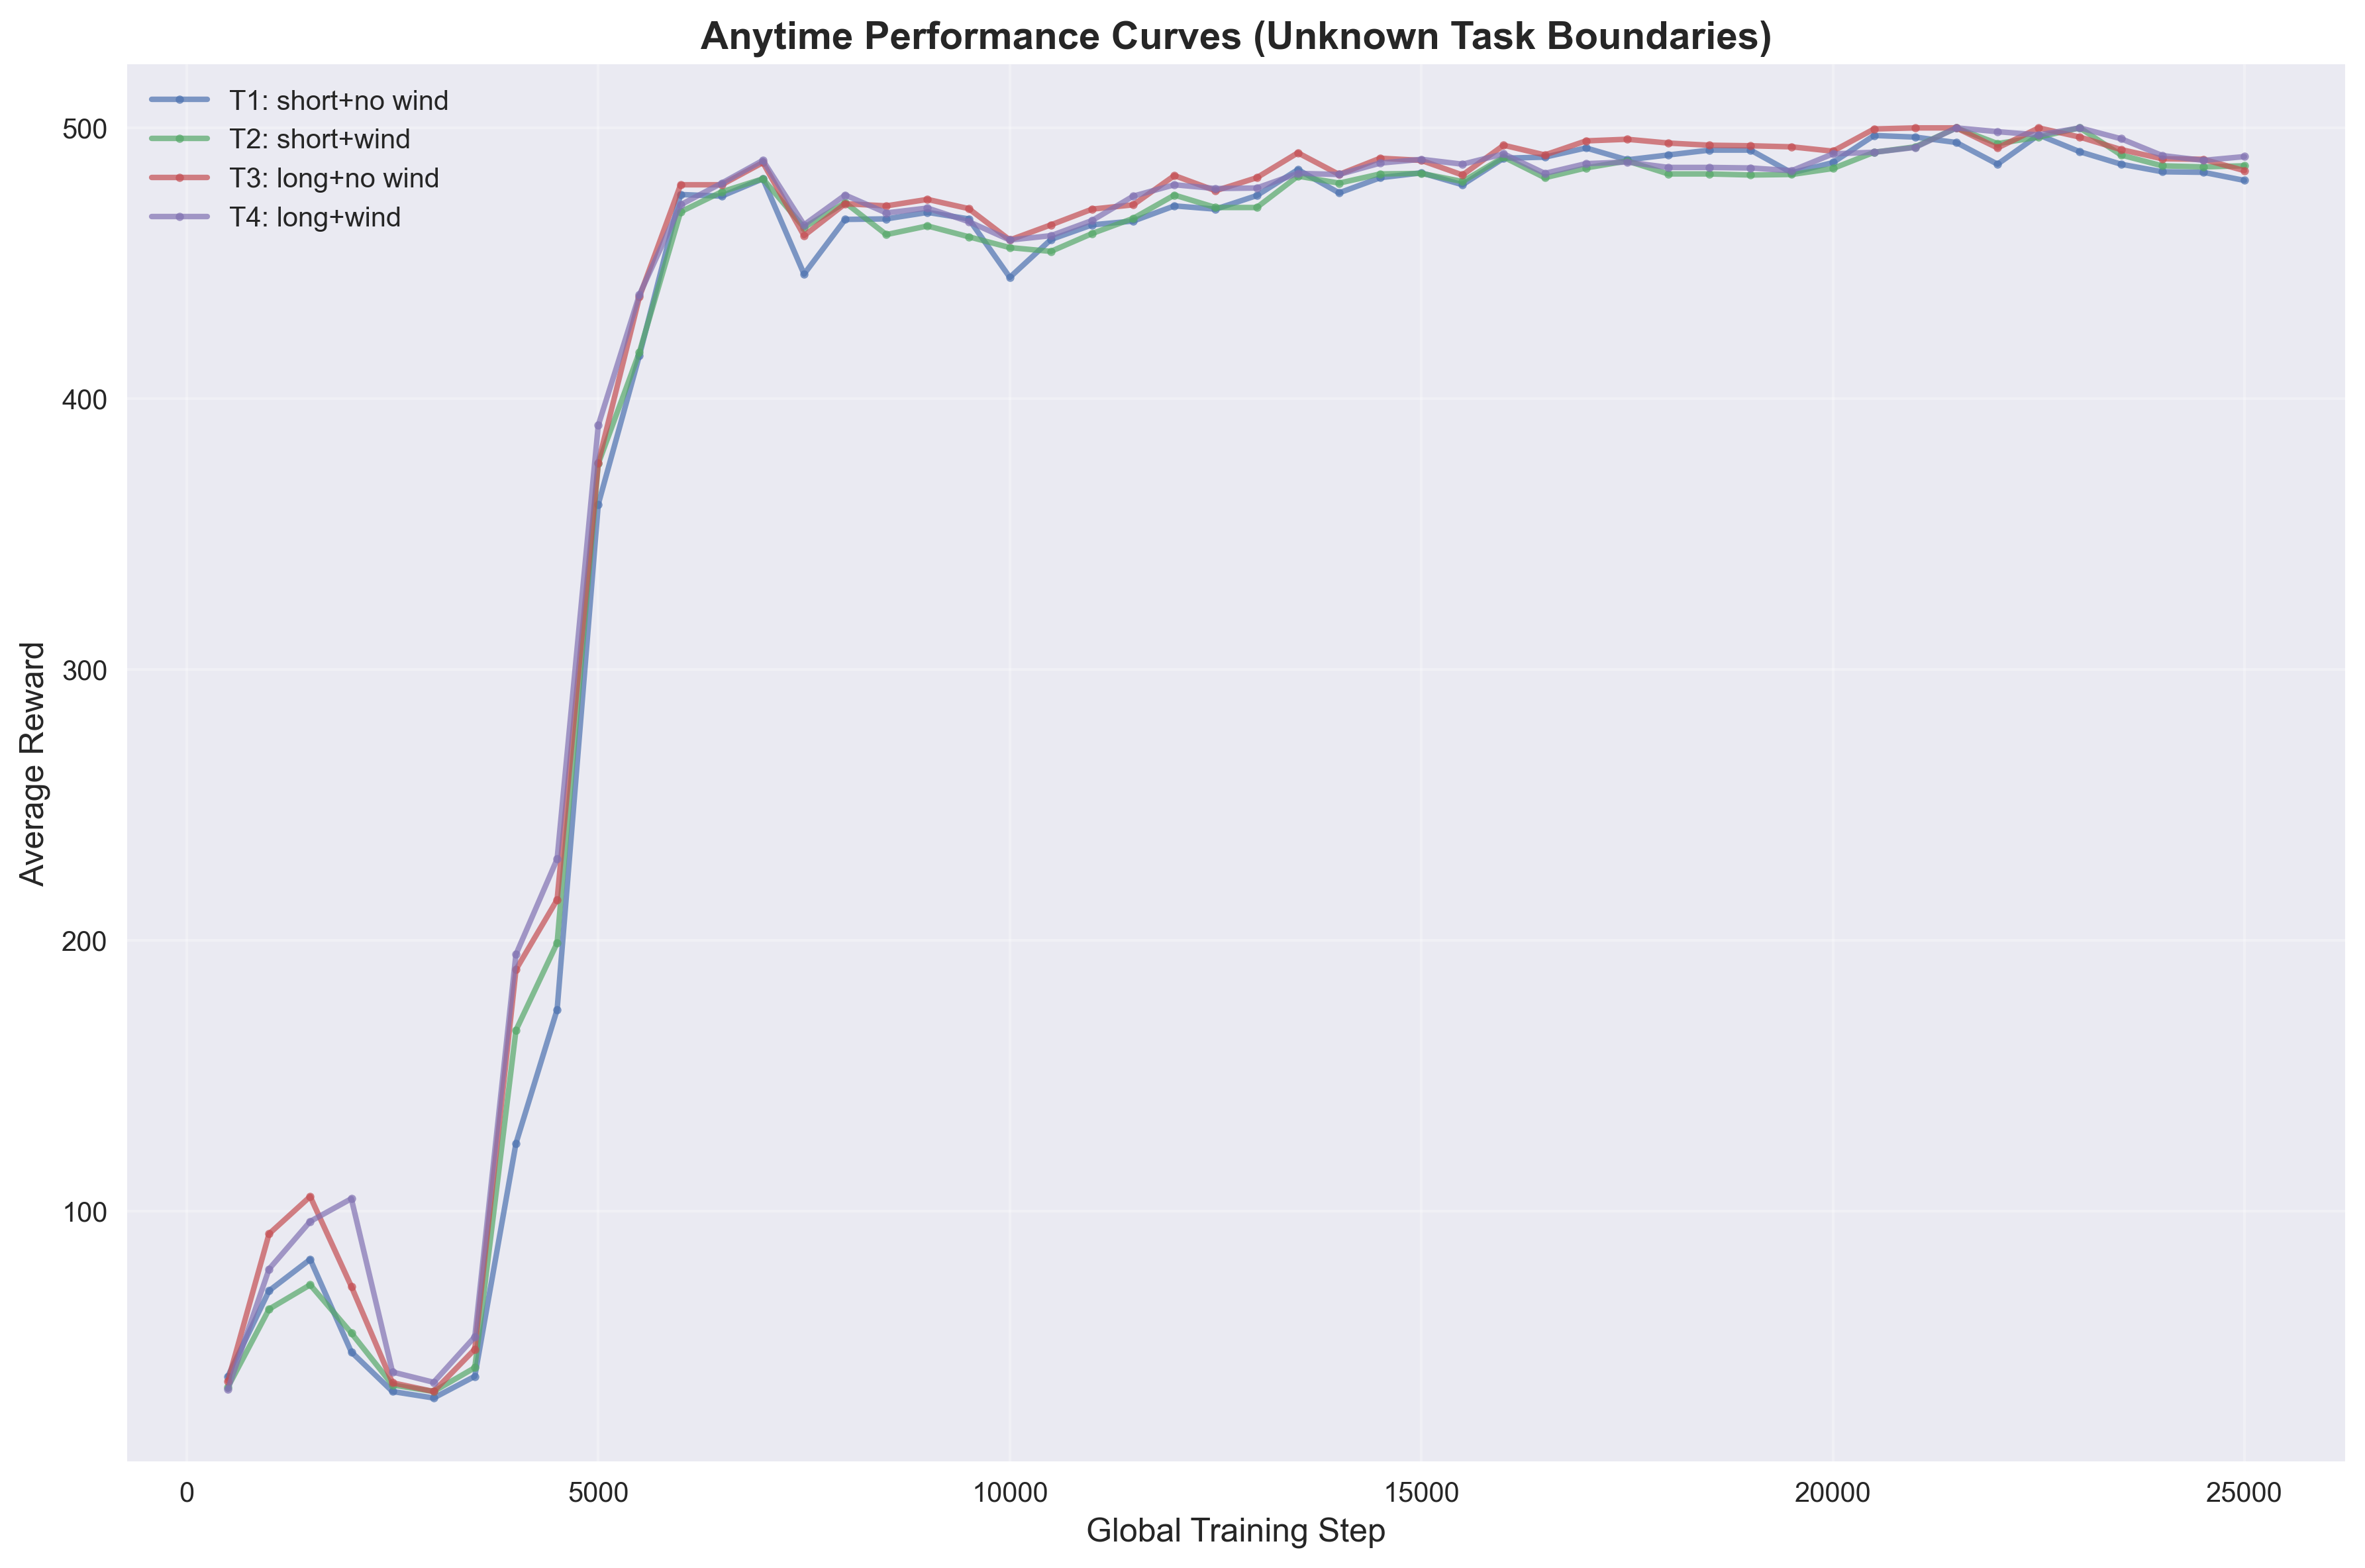

Data behind this chart, as committed beside it:
task_id, task_name, global_step, average_reward
1, T1: short+no wind, 500, 39.0
1, T1: short+no wind, 1000, 70.6
1, T1: short+no wind, 1500, 82.2
1, T1: short+no wind, 2000, 48.0
1, T1: short+no wind, 2500, 33.4
1, T1: short+no wind, 3000, 31.0
1, T1: short+no wind, 3500, 39.0
1, T1: short+no wind, 4000, 125.0
1, T1: short+no wind, 4500, 174.4
1, T1: short+no wind, 5000, 361.0
1, T1: short+no wind, 5500, 416.0
1, T1: short+no wind, 6000, 475.4
1, T1: short+no wind, 6500, 474.8
1, T1: short+no wind, 7000, 481.2
1, T1: short+no wind, 7500, 446.0
1, T1: short+no wind, 8000, 466.2
1, T1: short+no wind, 8500, 466.4
1, T1: short+no wind, 9000, 468.8
1, T1: short+no wind, 9500, 466.4
1, T1: short+no wind, 10000, 444.8
1, T1: short+no wind, 10500, 458.8
1, T1: short+no wind, 11000, 464.2
1, T1: short+no wind, 11500, 465.6
1, T1: short+no wind, 12000, 471.2
1, T1: short+no wind, 12500, 470.0
1, T1: short+no wind, 13000, 475.0
1, T1: short+no wind, 13500, 484.6
1, T1: short+no wind, 14000, 476.0
1, T1: short+no wind, 14500, 481.6
1, T1: short+no wind, 15000, 483.4
1, T1: short+no wind, 15500, 479.0
1, T1: short+no wind, 16000, 488.8
1, T1: short+no wind, 16500, 489.2
1, T1: short+no wind, 17000, 492.6
1, T1: short+no wind, 17500, 488.2
1, T1: short+no wind, 18000, 490.0
1, T1: short+no wind, 18500, 491.8
1, T1: short+no wind, 19000, 491.8
1, T1: short+no wind, 19500, 483.4
1, T1: short+no wind, 20000, 487.2
1, T1: short+no wind, 20500, 497.2
1, T1: short+no wind, 21000, 496.6
1, T1: short+no wind, 21500, 494.6
1, T1: short+no wind, 22000, 486.6
1, T1: short+no wind, 22500, 497.4
1, T1: short+no wind, 23000, 491.2
1, T1: short+no wind, 23500, 486.6
1, T1: short+no wind, 24000, 483.8
1, T1: short+no wind, 24500, 483.6
1, T1: short+no wind, 25000, 480.6
2, T2: short+wind, 500, 35.0
2, T2: short+wind, 1000, 63.8
2, T2: short+wind, 1500, 72.8
2, T2: short+wind, 2000, 55.0
2, T2: short+wind, 2500, 35.8
2, T2: short+wind, 3000, 33.4
2, T2: short+wind, 3500, 42.2
2, T2: short+wind, 4000, 166.8
2, T2: short+wind, 4500, 199.0
2, T2: short+wind, 5000, 376.0
... 140 more rows
